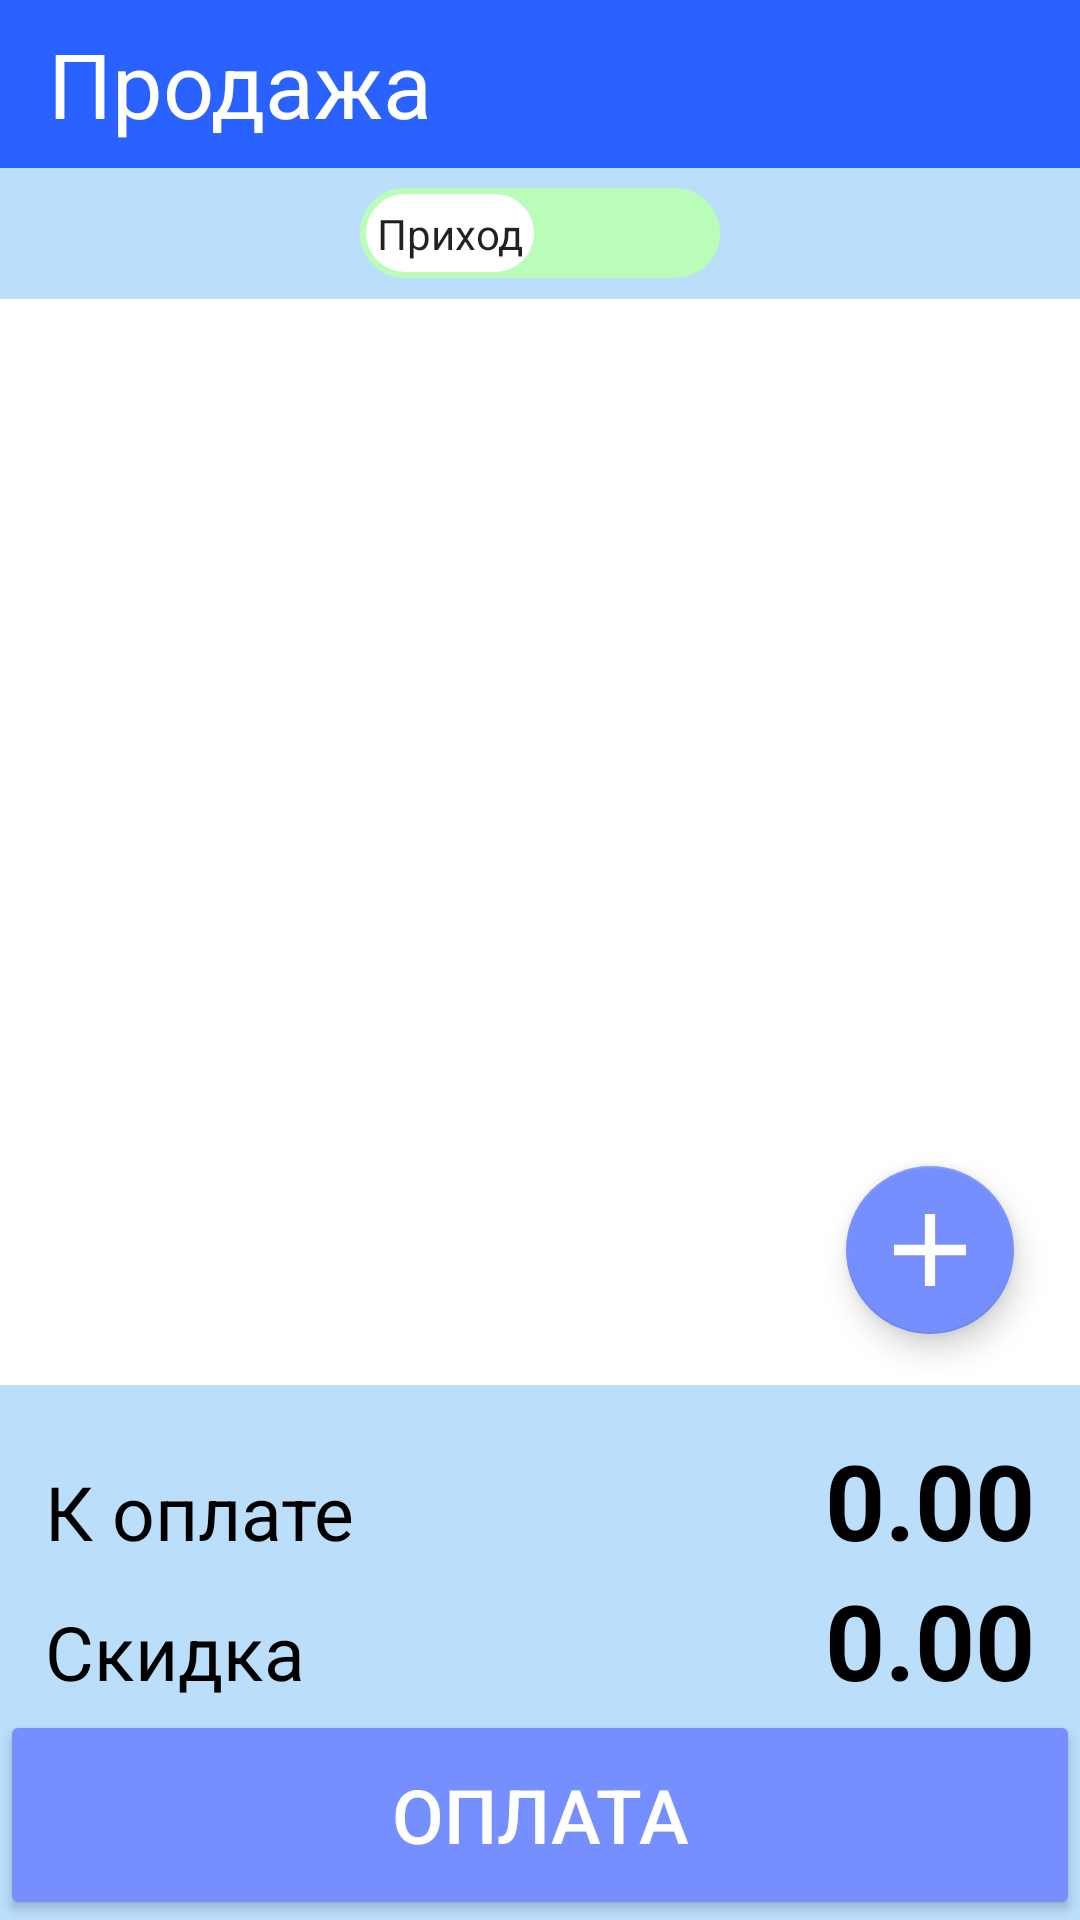

Here is an Android app screen rendered from its layout file. Give the layout XML and the strings, colors and styles it references.
<!-- AndroidManifest.xml: application theme AppThemeNoActionBar -->
<!-- res/layout/activity_sale.xml -->
<?xml version="1.0" encoding="utf-8"?>
<android.support.design.widget.CoordinatorLayout
    xmlns:android="http://schemas.android.com/apk/res/android"
    android:layout_width="match_parent"
    android:layout_height="match_parent"
    xmlns:app="http://schemas.android.com/apk/res-auto"
    xmlns:fab="http://schemas.android.com/tools">

    <LinearLayout
        android:layout_width="match_parent"
        android:layout_height="match_parent"
        android:orientation="vertical"
        android:layout_gravity="center">

        <android.support.v7.widget.Toolbar
            android:id="@+id/toolbar_sale"
            style="@style/Toolbar">

            <TextView
                android:id="@+id/sale_title"
                android:layout_width="match_parent"
                android:layout_height="wrap_content"
                android:text="Продажа"
                android:textColor="@color/White"
                android:textSize="30sp"
                android:gravity="start"
                android:layout_marginEnd="20dp">
            </TextView>

        </android.support.v7.widget.Toolbar>

        <LinearLayout
            android:layout_width="match_parent"
            android:layout_height="wrap_content"
            android:background="@color/colorControlNormal"
            android:orientation="vertical">

            <android.support.v7.widget.SwitchCompat
                android:id="@+id/sale_switch_sign_calculation"
                android:layout_width="wrap_content"
                android:layout_height="wrap_content"
                android:layout_margin="5dp"
                android:textSize="25sp"
                android:textStyle="bold"
                android:textOff="Приход"
                android:textOn="Расход"
                android:layout_gravity="center"
                android:thumb="@drawable/sw_thumb"
                app:track="@drawable/sw_track"
                app:showText="true"/>

        </LinearLayout>

        <ListView
            android:id="@+id/productListCheck"
            android:layout_width="match_parent"
            android:layout_height="wrap_content"
            android:layout_weight="1">
        </ListView>

        <LinearLayout
            android:layout_width="match_parent"
            android:layout_height="wrap_content"
            android:orientation="vertical"
            android:layout_weight="0"
            android:background="@color/colorControlNormal">

            <LinearLayout
                android:layout_width="match_parent"
                android:layout_height="wrap_content"
                android:orientation="horizontal"
                android:paddingStart="15dp"
                android:paddingEnd="15dp"
                android:paddingTop="15dp">

                <TextView
                    android:layout_width="wrap_content"
                    android:layout_height="wrap_content"
                    android:layout_weight="0"
                    android:text="К оплате"
                    android:textSize="25sp"/>

                <TextView
                    android:id="@+id/sale_pay"
                    android:layout_width="wrap_content"
                    android:layout_height="wrap_content"
                    android:layout_weight="1"
                    android:text="0.00"
                    android:gravity="end"
                    android:textSize="35sp"
                    android:textStyle="bold"/>
            </LinearLayout>

            <LinearLayout
                android:id="@+id/layout_discount_check"
                android:layout_width="match_parent"
                android:layout_height="wrap_content"
                android:orientation="horizontal"
                android:paddingStart="15dp"
                android:paddingEnd="15dp">

                <TextView
                    android:layout_width="wrap_content"
                    android:layout_height="wrap_content"
                    android:layout_weight="0"
                    android:text="Скидка"
                    android:textSize="25sp"/>

                <TextView
                    android:id="@+id/sale_discount"
                    android:layout_width="wrap_content"
                    android:layout_height="wrap_content"
                    android:layout_weight="1"
                    android:text="0.00"
                    android:gravity="end"
                    android:textSize="35sp"
                    android:textStyle="bold"/>
            </LinearLayout>

            <Button
                android:id="@+id/btn_pay"
                android:layout_width="match_parent"
                android:layout_height="70dp"
                android:text="Оплата"
                android:textSize="25sp"
                style="@style/Buttons">
            </Button>

        </LinearLayout>

    </LinearLayout>

    <View
        android:id="@+id/gap"
        android:layout_width="50dp"
        android:layout_height="90dp"
        app:layout_anchor="@id/productListCheck"
        app:layout_anchorGravity="end|bottom"/>

    <android.support.design.widget.FloatingActionButton
        android:id="@+id/fab_sale"
        android:layout_width="100dp"
        android:layout_height="wrap_content"
        android:layout_margin="10dp"
        app:layout_anchor="@id/gap"
        app:layout_anchorGravity="top|left"
        app:srcCompat="@drawable/ic_add"
        fab:elevation="6dp"
        style="@style/Buttons"/>

</android.support.design.widget.CoordinatorLayout>
<!-- resources referenced by this layout -->
<resources>
  <color name="White">#FFFFFF</color>
  <color name="colorControlNormal">#bbdefb</color>
  <!-- drawable ic_add (drawable-anydpi) -->
  <vector xmlns:android="http://schemas.android.com/apk/res/android"
      android:width="24dp"
      android:height="24dp"
      android:viewportWidth="14"
      android:viewportHeight="14"
      android:tint="#FFFFFF"
      android:alpha="1">
    <group android:translateX="-5"
        android:translateY="-5">
        <path
            android:fillColor="#FF000000"
            android:pathData="M19,13h-6v6h-2v-6H5v-2h6V5h2v6h6v2z"/>
    </group>
  </vector>
  <!-- drawable sw_thumb (drawable) -->
  <?xml version="1.0" encoding="utf-8"?>
  <selector xmlns:android="http://schemas.android.com/apk/res/android">
  
      <item android:state_checked="true">
          <shape android:shape="rectangle">
              <solid android:color="#FFF"/>
              <size android:width="60dp" android:height="30dp"/>
              <corners android:radius="40dp"/>
              <stroke android:width="2dp" android:color="@color/myRed"/>
          </shape>
      </item>
  
      <item android:state_checked="false">
          <shape android:layout_width="match_parent" android:shape="rectangle">
              <solid android:color="#FFF" />
              <size android:width="60dp" android:height="30dp" />
              <corners android:radius="40dp" />
              <stroke android:width="2dp" android:color="@color/myGreen" />
          </shape>
      </item>
  </selector>
  <!-- drawable sw_track (drawable) -->
  <?xml version="1.0" encoding="utf-8"?>
  <selector xmlns:android="http://schemas.android.com/apk/res/android">
  
      <item android:state_checked="true">
          <shape android:shape="rectangle">
              <solid android:color="@color/myRed"/>
              <corners android:radius="200dp"/>
          </shape>
      </item>
  
      <item android:state_checked="false">
          <shape android:shape="rectangle">
              <solid android:color="@color/myGreen"/>
              <corners android:radius="200dp"/>
          </shape>
      </item>
  
  </selector>
  <style name="Buttons">
          <item name="android:textColor">@color/White</item>
      </style>
  <style name="Toolbar">
          <item name="android:layout_width">match_parent</item>
          <item name="android:layout_height">?attr/actionBarSize</item>
  
          <item name="android:background">@color/colorPrimary</item>
      </style>
  <color name="myRed">#FFADAD</color>
  <color name="myGreen">#B9FDB9</color>
  <color name="colorPrimary">#2962ff</color>
  <color name="colorPrimaryDark">#0039cb</color>
  <color name="colorAccent">#768fff</color>
  <color name="colorControlActivated">#64b5f6</color>
  <color name="colorControlHighlight">#1976d2</color>
  <style name="ListPopupWindowLight" parent="@android:style/Widget.Holo.Light.ListPopupWindow">
          <item name="android:background">@color/White</item>
      </style>
  <color name="Black">#000000</color>
  <style name="LeftRightActivity" parent="@android:style/Animation.Activity">
          <item name="android:activityOpenEnterAnimation">@anim/activity_left_right_enter</item>
          <item name="android:activityOpenExitAnimation">@anim/activity_left_right_exit</item>
          <item name="android:activityCloseExitAnimation">@anim/activity_left_right_close_exit</item>
          <item name="android:activityCloseEnterAnimation">@anim/activity_left_right_close_enter</item>
      </style>
</resources>
